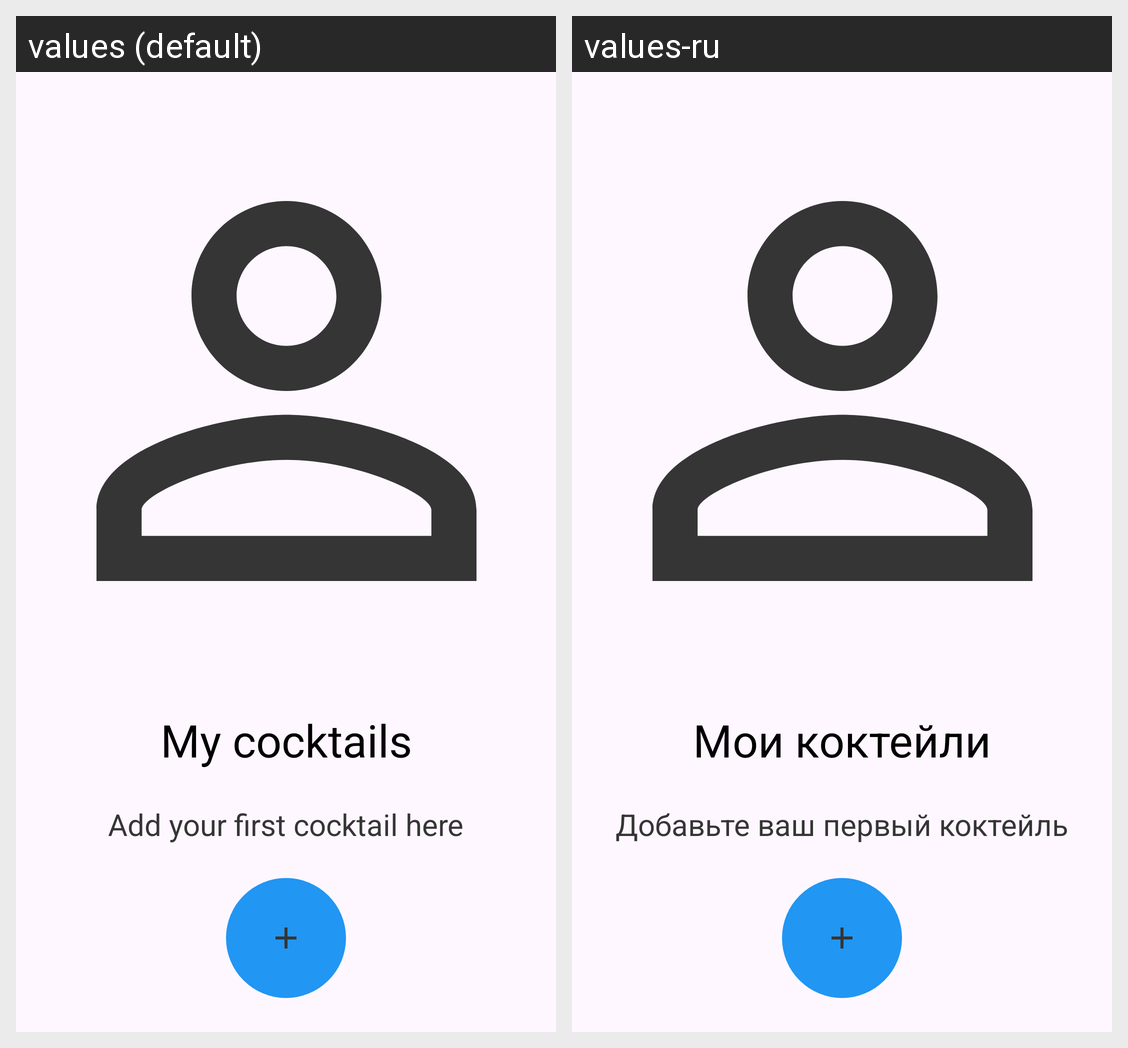

Translations of the strings shown on this Android screen, per locale in the grid:
Android screen res/layout/add_first_cocktail.xml rendered under 2 locales, left to right: values (default), values-ru. Device: Nexus 5 (rendered at 1080×1920; each locale shown at half size, 540×960, under a caption strip naming it); theme Theme.SurfAndroidSummerSchool2023.
Strings drawn on this screen, with the default value and each locale's value (text and hints the layout hard-codes, and strings that could not be matched under every locale, appear in the picture but are not listed):

my_cocktails_text
  values: My cocktails
  values-ru: Мои коктейли

add_your_first_cocktail_here_text
  values: Add your first cocktail here
  values-ru: Добавьте ваш первый коктейль
